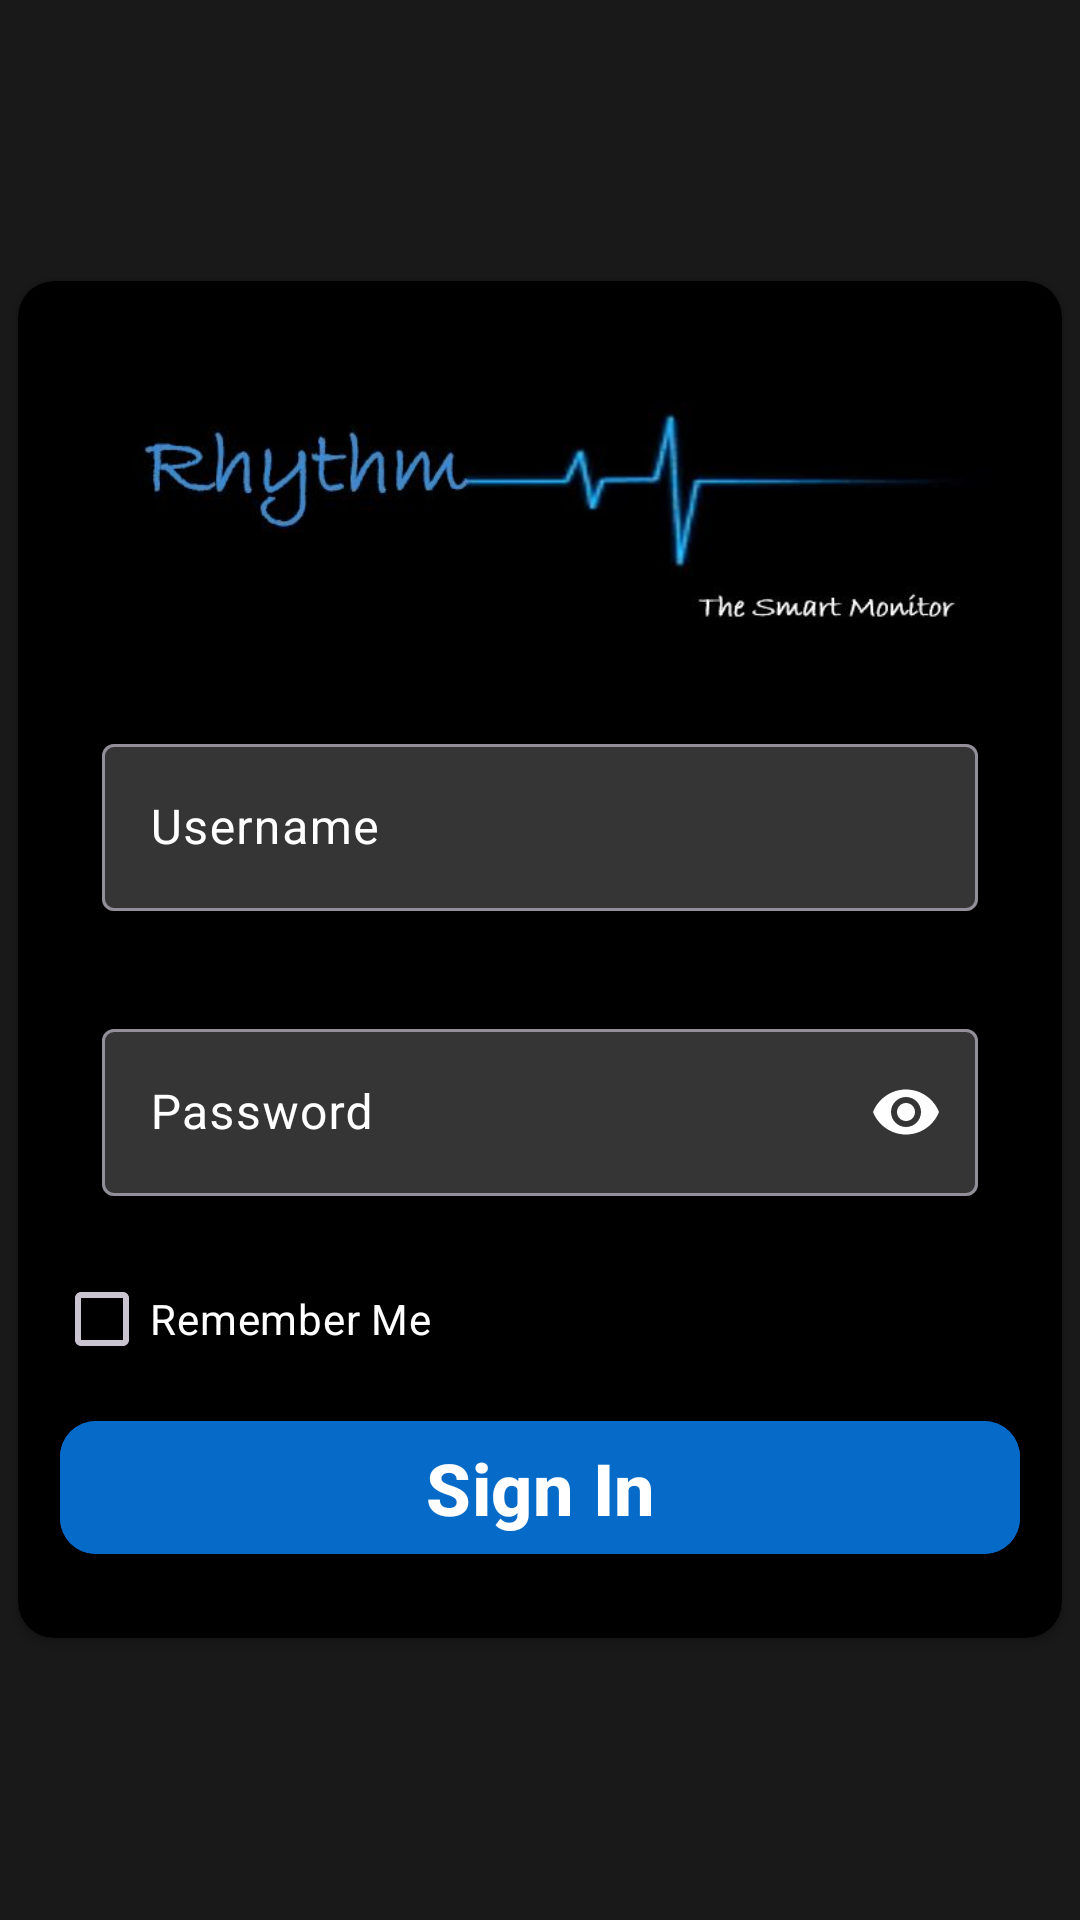

The Android layout XML behind this screen, and the referenced resources:
<!-- AndroidManifest.xml: application theme Theme.RhythmApp -->
<!-- res/layout/activity_login.xml -->
<?xml version="1.0" encoding="utf-8"?>
<androidx.appcompat.widget.LinearLayoutCompat xmlns:android="http://schemas.android.com/apk/res/android"
    xmlns:app="http://schemas.android.com/apk/res-auto"
    xmlns:tools="http://schemas.android.com/tools"
    android:id="@+id/main"
    android:layout_width="match_parent"
    android:layout_height="match_parent"
    android:background="@color/body_background"
    tools:context=".activities.LoginActivity">
    <androidx.cardview.widget.CardView
        android:layout_width="match_parent"
        android:layout_height="wrap_content"
        android:layout_gravity="center"
        app:cardCornerRadius="12dp"
        app:contentPadding="12dp"
        android:layout_margin="6dp"
        android:backgroundTint="@color/background">
        <androidx.appcompat.widget.LinearLayoutCompat
            android:layout_width="match_parent"
            android:layout_height="wrap_content"
            android:orientation="vertical">
            <ImageView
                android:layout_width="match_parent"
                android:layout_height="120dp"
                android:contentDescription="@string/app_name"
                android:src="@drawable/rhythm"/>

            <ProgressBar
                android:id="@+id/pb_login_progress_bar"
                android:layout_width="wrap_content"
                android:layout_height="wrap_content"
                android:layout_gravity="center"
                android:visibility="gone"/>

            <com.google.android.material.textfield.TextInputLayout
                android:id="@+id/til_username"
                android:layout_width="match_parent"
                android:layout_height="wrap_content"
                app:startIconDrawable="@drawable/baseline_person_24"
                android:hint="@string/login_username"
                app:startIconTint="@color/white"
                app:boxBackgroundColor="@color/input_background"
                android:textColorHint="@color/white"
                style="@style/Widget.Material3.AutoCompleteTextView.OutlinedBox"
                >
                <com.google.android.material.textfield.TextInputEditText
                    android:id="@+id/et_username"
                    android:layout_width="match_parent"
                    android:layout_height="wrap_content"
                    android:textColor="@color/white"
                     />
            </com.google.android.material.textfield.TextInputLayout>

            <com.google.android.material.textfield.TextInputLayout
                android:id="@+id/til_password"
                android:layout_width="match_parent"
                android:layout_height="wrap_content"
                app:startIconDrawable="@drawable/baseline_lock_24"
                android:hint="@string/login_password"
                app:passwordToggleEnabled="true"
                app:passwordToggleTint="@color/white"
                app:startIconTint="@color/white"
                app:boxBackgroundColor="@color/input_background"
                android:textColorHint="@color/white"
                style="@style/Widget.Material3.AutoCompleteTextView.OutlinedBox"
                >
                <com.google.android.material.textfield.TextInputEditText
                    android:id="@+id/et_password"
                    android:layout_width="match_parent"
                    android:layout_height="match_parent"
                    android:inputType="textPassword"
                    android:textColor="@color/white"
                    />
            </com.google.android.material.textfield.TextInputLayout>

            <com.google.android.material.checkbox.MaterialCheckBox
                android:id="@+id/cb_remember_me"
                android:layout_width="wrap_content"
                android:layout_height="wrap_content"
                android:textColor="@color/white"
                android:text="@string/login_remember_me"/>

            <com.google.android.material.button.MaterialButton
                android:id="@+id/bt_sign_in"
                android:layout_width="320dp"
                android:layout_height="wrap_content"
                android:backgroundTint="@color/primary"
                app:cornerRadius="12dp"
                android:textStyle="bold"
                android:textSize="24sp"
                android:textColor="@color/white"
                android:layout_gravity="center"
                android:layout_marginTop="6dp"
                android:layout_marginBottom="12dp"
                android:text="@string/login_signin"/>

        </androidx.appcompat.widget.LinearLayoutCompat>
    </androidx.cardview.widget.CardView>
</androidx.appcompat.widget.LinearLayoutCompat>
<!-- resources referenced by this layout -->
<resources>
  <color name="background">#000000</color>
  <color name="body_background">#191919</color>
  <color name="input_background">#353535</color>
  <color name="primary">#056ac8</color>
  <color name="white">#FFFFFFFF</color>
  <!-- drawable rhythm: jpg bitmap (drawable, 17899 bytes) -->
  <string name="app_name">RhythmApp</string>
  <string name="login_password">Password</string>
  <string name="login_remember_me">Remember Me</string>
  <string name="login_signin">Sign In</string>
  <string name="login_username">Username</string>
  <style name="Theme.RhythmApp" parent="Base.Theme.RhythmApp" />
  <style name="Base.Theme.RhythmApp" parent="Theme.Material3.Dark.NoActionBar">
          
          
          <item name="android:statusBarColor">@android:color/black</item>
      </style>
</resources>
